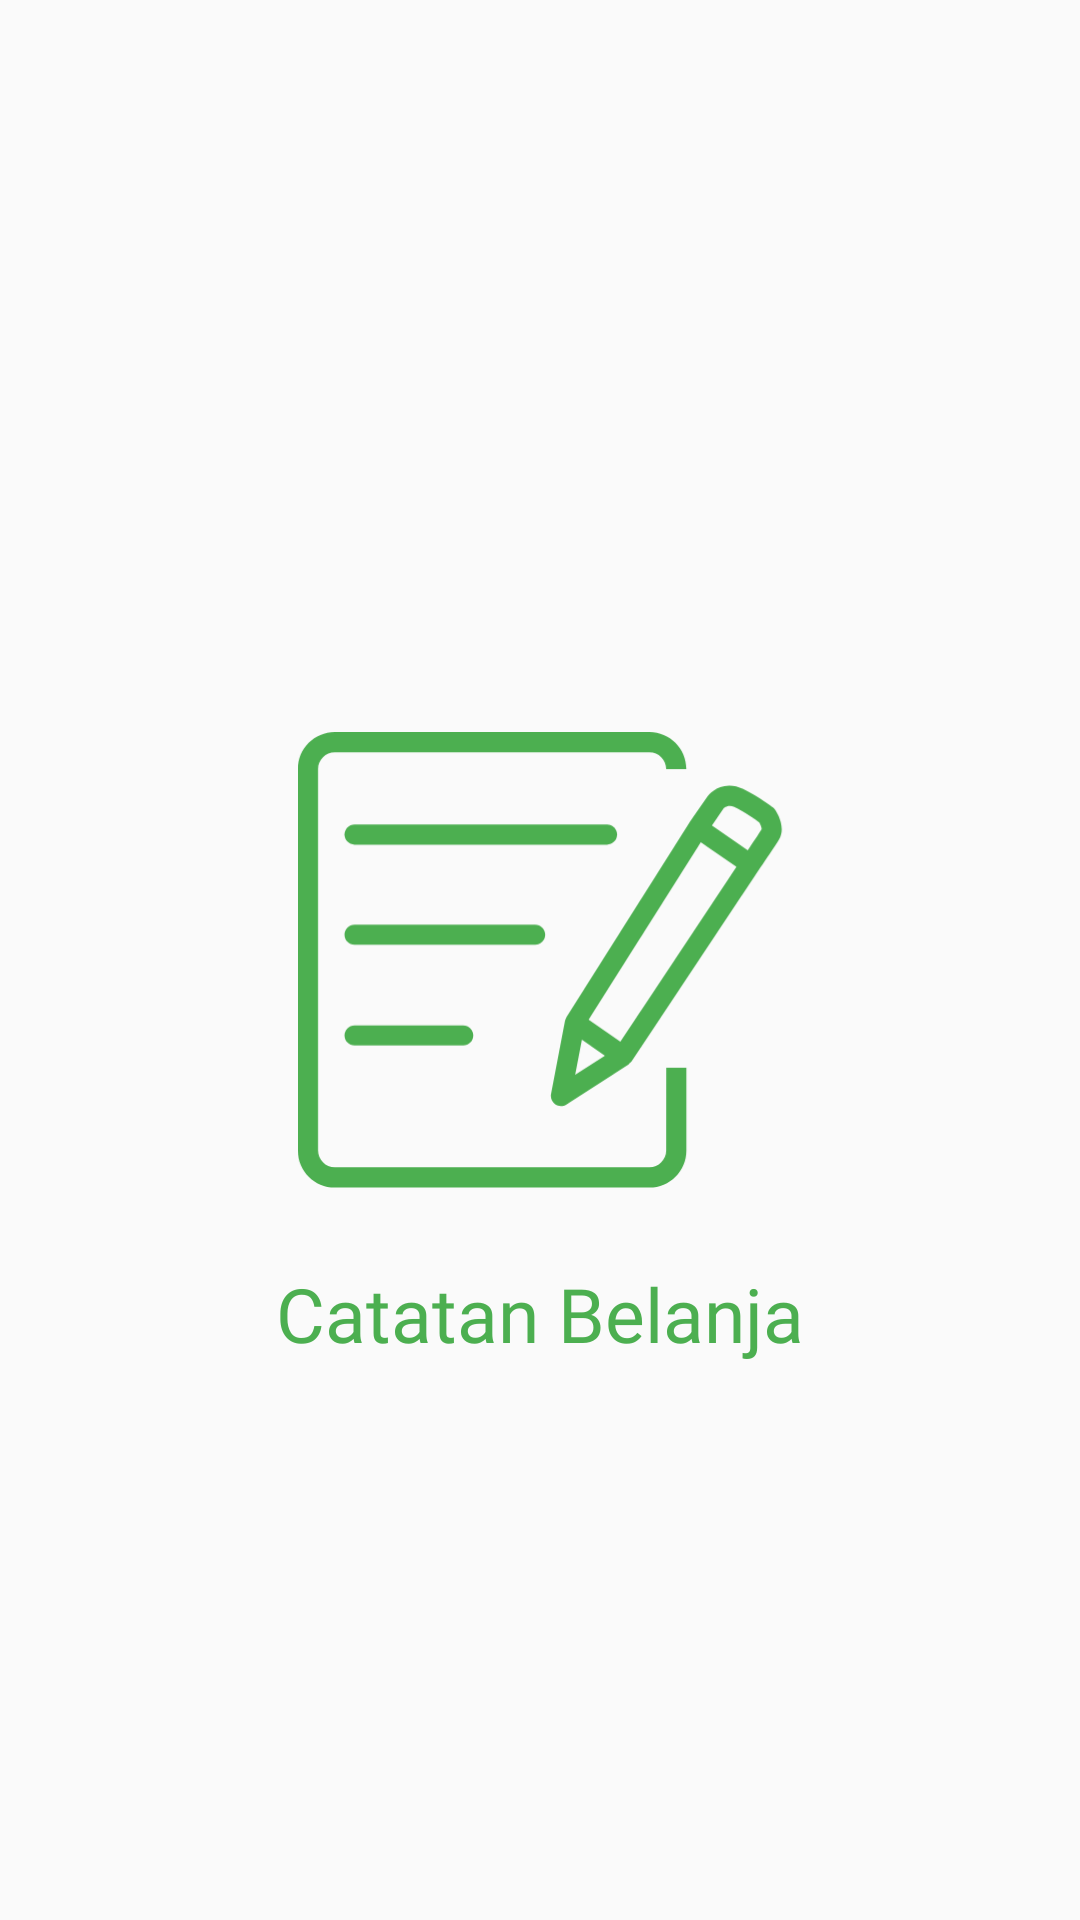

Write the Android layout XML for this screen, with the resource values it uses.
<!-- AndroidManifest.xml: application theme AppTheme -->
<!-- res/layout/activity_splash_screen.xml -->
<?xml version="1.0" encoding="utf-8"?>
<androidx.constraintlayout.widget.ConstraintLayout xmlns:android="http://schemas.android.com/apk/res/android"
    xmlns:app="http://schemas.android.com/apk/res-auto"
    xmlns:tools="http://schemas.android.com/tools"
    android:layout_width="match_parent"
    android:layout_height="match_parent"
    tools:context=".SplashScreen">

    <ImageView
        android:id="@+id/imageView"
        android:layout_width="185dp"
        android:layout_height="152dp"
        app:layout_constraintBottom_toBottomOf="parent"
        app:layout_constraintEnd_toEndOf="parent"
        app:layout_constraintHorizontal_bias="0.5"
        app:layout_constraintStart_toStartOf="parent"
        app:layout_constraintTop_toTopOf="parent"
        app:srcCompat="@drawable/ic_group" />

    <TextView
        android:id="@+id/textView3"
        android:layout_width="wrap_content"
        android:layout_height="wrap_content"
        android:layout_marginTop="25dp"
        android:fontFamily="@font/montserrat_bold"
        android:text="Catatan Belanja"
        android:textColor="#4CAF50"
        android:textSize="25sp"
        app:layout_constraintEnd_toEndOf="parent"
        app:layout_constraintHorizontal_bias="0.5"
        app:layout_constraintStart_toStartOf="parent"
        app:layout_constraintTop_toBottomOf="@+id/imageView" />
</androidx.constraintlayout.widget.ConstraintLayout>
<!-- resources referenced by this layout -->
<resources>
  <!-- drawable ic_group: vector/xml drawable (drawable, 2721 chars, omitted) -->
  <style name="AppTheme" parent="Theme.AppCompat.DayNight.NoActionBar">
          
          <item name="colorPrimary">@color/colorPrimary</item>
          <item name="colorPrimaryDark">#4CAF50</item>
          <item name="colorAccent">#4CAF50</item>
      </style>
  <!-- not gathered from this repository: default colours our renderer supplied (Android Studio template values) -->
  <color name="colorPrimary">#FF6200EE</color>
</resources>
